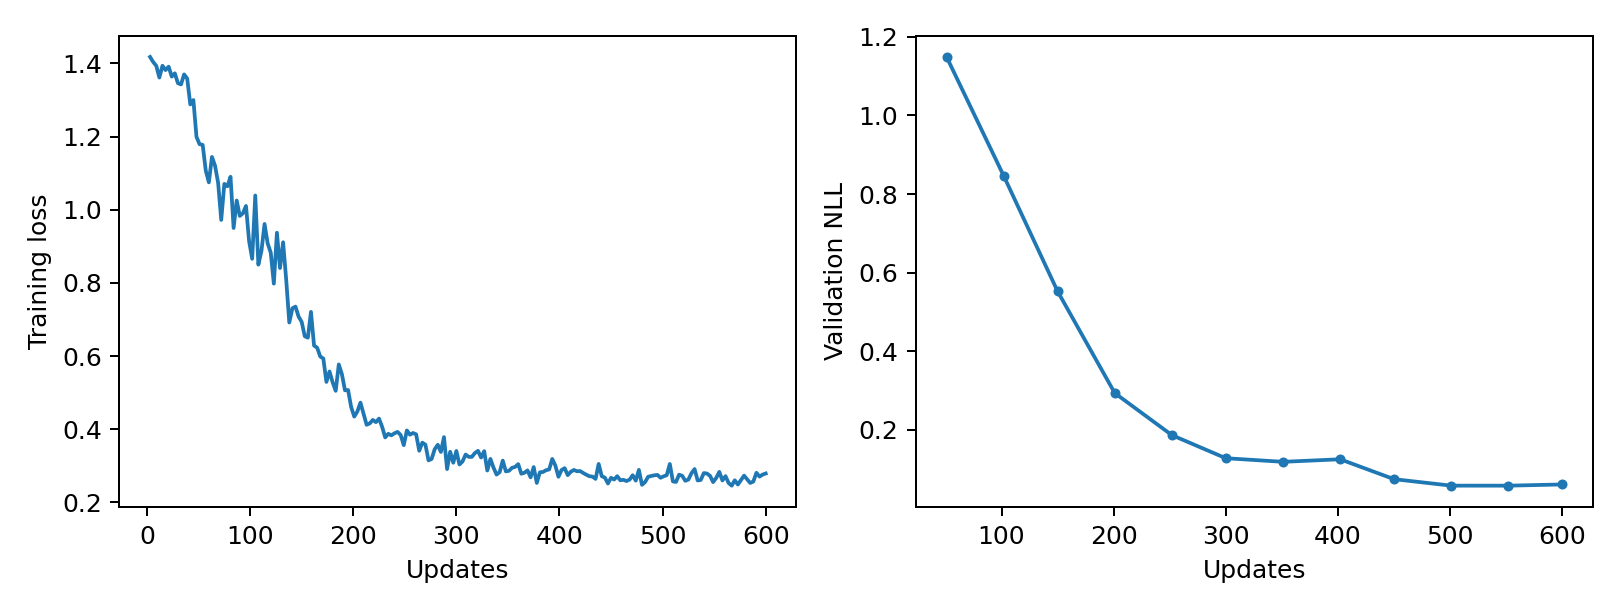

The file beside this chart, header and first rows:
epoch, updates, train_loss, validation_nll, train_seconds, peak_gpu_mib
1, 3, 1.418, , 0.2499, 1196
2, 6, 1.404, , 0.2407, 1196
3, 9, 1.393, , 0.2441, 1196
4, 12, 1.361, , 0.2447, 1196
5, 15, 1.393, , 0.2395, 1196
6, 18, 1.382, , 0.2445, 1196
7, 21, 1.391, , 0.2419, 1196
8, 24, 1.364, , 0.2428, 1196
9, 27, 1.373, , 0.242, 1196
10, 30, 1.346, , 0.2431, 1196
11, 33, 1.342, , 0.2466, 1196
12, 36, 1.37, , 0.2386, 1196
13, 39, 1.358, , 0.2475, 1196
14, 42, 1.288, , 0.2482, 1196
15, 45, 1.3, , 0.2514, 1196
16, 48, 1.199, , 0.2509, 1196
17, 51, 1.179, 1.149, 0.2524, 1196
18, 54, 1.177, , 0.2475, 1196
19, 57, 1.107, , 0.2433, 1196
20, 60, 1.075, , 0.2406, 1196
21, 63, 1.144, , 0.2417, 1196
22, 66, 1.12, , 0.2455, 1196
23, 69, 1.073, , 0.2434, 1196
24, 72, 0.972, , 0.2457, 1196
25, 75, 1.07, , 0.2402, 1196
26, 78, 1.064, , 0.2447, 1196
27, 81, 1.09, , 0.2431, 1196
28, 84, 0.95, , 0.247, 1196
29, 87, 1.025, , 0.2483, 1196
30, 90, 0.983, , 0.2528, 1196
31, 93, 0.9901, , 0.2535, 1196
32, 96, 1.01, , 0.2514, 1196
33, 99, 0.9143, , 0.251, 1196
34, 102, 0.8658, 0.846, 0.2536, 1196
35, 105, 1.039, , 0.2497, 1196
36, 108, 0.8497, , 0.2536, 1196
37, 111, 0.8875, , 0.2523, 1196
38, 114, 0.961, , 0.2493, 1196
39, 117, 0.9083, , 0.2514, 1196
40, 120, 0.8827, , 0.2486, 1196
41, 123, 0.7979, , 0.2511, 1196
42, 126, 0.937, , 0.2563, 1196
43, 129, 0.8405, , 0.2556, 1196
44, 132, 0.911, , 0.2548, 1196
45, 135, 0.8082, , 0.2545, 1196
46, 138, 0.6917, , 0.2489, 1196
47, 141, 0.7304, , 0.2486, 1196
48, 144, 0.7351, , 0.2533, 1196
49, 147, 0.7079, , 0.249, 1196
50, 150, 0.6934, 0.5524, 0.2496, 1196
51, 153, 0.6541, , 0.25, 1196
52, 156, 0.6501, , 0.2504, 1196
53, 159, 0.7206, , 0.2492, 1196
54, 162, 0.6286, , 0.2514, 1196
55, 165, 0.6228, , 0.2549, 1196
56, 168, 0.5987, , 0.253, 1196
57, 171, 0.5931, , 0.2494, 1196
58, 174, 0.5292, , 0.2571, 1196
59, 177, 0.5578, , 0.2553, 1196
60, 180, 0.5284, , 0.2517, 1196
... 140 more rows
